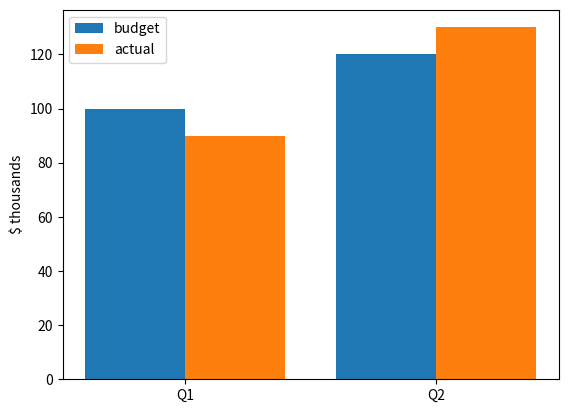

Write the Python code that produced this figure. (Note: this script raises an exception after producing the figure.)
from dataclasses import dataclass

rows = 20
seats_per_row = 15
total_seats = rows * seats_per_row
print(total_seats)  # 300


from dataclasses import dataclass

@dataclass
class Car:
    mpg: float
    tank_gallons: float

    def range_miles(self) -> float:
        return self.mpg * self.tank_gallons

c = Car(mpg=30.0, tank_gallons=12.0)
print(c.range_miles())  # 360.0


server_config = {
    "host": "localhost",
    "port": 8080,
    "workers": 4,
    "timeout_seconds": 30,
}
print(server_config["workers"])  # 4


import matplotlib.pyplot as plt

quarters = ["Q1", "Q2"]
budget = [100, 120]
actual = [90, 130]
x = range(len(quarters))

plt.bar([i - 0.2 for i in x], budget, width=0.4, label="budget")
plt.bar([i + 0.2 for i in x], actual, width=0.4, label="actual")
plt.xticks(list(x), quarters)
plt.ylabel("$ thousands")
plt.legend()
plt.savefig("budget_vs_actual.png")
print("Saved grouped bar chart to budget_vs_actual.png")  # Saved grouped bar chart to budget_vs_actual.png


@dataclass
class ModelConfig:
    vocab_size: int
    d_model: int
    n_layers: int
    n_heads: int
    d_ff: int

    def embedding_params(self) -> int:
        return self.vocab_size * self.d_model

    def attention_params_per_layer(self) -> int:
        # TODO: 4 projection matrices, each d_model x d_model.
        raise NotImplementedError

    def feed_forward_params_per_layer(self) -> int:
        # TODO: two linear layers, d_model->d_ff and d_ff->d_model.
        raise NotImplementedError

    def layernorm_params_per_layer(self) -> int:
        # TODO: 2 layer norms per block, 2 * d_model parameters each.
        raise NotImplementedError

    def output_head_params(self) -> int:
        # TODO: d_model -> vocab_size, untied from the input embedding.
        raise NotImplementedError

    def count_parameters(self) -> dict[str, int]:
        per_layer = (
            self.attention_params_per_layer()
            + self.feed_forward_params_per_layer()
            + self.layernorm_params_per_layer()
        )
        breakdown = {
            "embedding": self.embedding_params(),
            "attention": self.attention_params_per_layer() * self.n_layers,
            "feed_forward": self.feed_forward_params_per_layer() * self.n_layers,
            "layernorm": self.layernorm_params_per_layer() * self.n_layers,
            "output_head": self.output_head_params(),
        }
        breakdown["total"] = sum(v for k, v in breakdown.items() if k != "total")
        return breakdown


tiny = ModelConfig(vocab_size=1000, d_model=64, n_layers=2, n_heads=4, d_ff=256)
assert tiny.attention_params_per_layer() == 4 * 64 * 64
assert tiny.feed_forward_params_per_layer() == 64 * 256 * 2
assert tiny.layernorm_params_per_layer() == 2 * 2 * 64
assert tiny.output_head_params() == 64 * 1000

print("All checks passed.")
print(tiny.count_parameters())

@dataclass
class ModelConfig:
    vocab_size: int
    d_model: int
    n_layers: int
    n_heads: int
    d_ff: int

    def embedding_params(self) -> int:
        return self.vocab_size * self.d_model

    def attention_params_per_layer(self) -> int:
        return 4 * self.d_model * self.d_model

    def feed_forward_params_per_layer(self) -> int:
        return self.d_model * self.d_ff + self.d_ff * self.d_model

    def layernorm_params_per_layer(self) -> int:
        return 2 * 2 * self.d_model

    def output_head_params(self) -> int:
        return self.d_model * self.vocab_size

    def count_parameters(self) -> dict[str, int]:
        per_layer = (
            self.attention_params_per_layer()
            + self.feed_forward_params_per_layer()
            + self.layernorm_params_per_layer()
        )
        breakdown = {
            "embedding": self.embedding_params(),
            "attention": self.attention_params_per_layer() * self.n_layers,
            "feed_forward": self.feed_forward_params_per_layer() * self.n_layers,
            "layernorm": self.layernorm_params_per_layer() * self.n_layers,
            "output_head": self.output_head_params(),
        }
        breakdown["total"] = sum(v for k, v in breakdown.items() if k != "total")
        return breakdown


print(ModelConfig(vocab_size=1000, d_model=64, n_layers=2, n_heads=4, d_ff=256).count_parameters())

import matplotlib.pyplot as plt

%matplotlib inline

# Real, published GPT-2 configs (Radford et al., 2019) and their real total parameter counts.
REAL_CONFIGS = {
    "GPT-2 small": (ModelConfig(vocab_size=50257, d_model=768, n_layers=12, n_heads=12, d_ff=3072), 124_439_808),
    "GPT-2 medium": (ModelConfig(vocab_size=50257, d_model=1024, n_layers=24, n_heads=16, d_ff=4096), 354_823_168),
}

names, computed, published = [], [], []
for name, (config, real_total) in REAL_CONFIGS.items():
    breakdown = config.count_parameters()
    # GPT-2 ties the output head to the embedding table, so the real model doesn't
    # pay for both - subtract the tied duplicate to compare apples to apples.
    tied_total = breakdown["total"] - breakdown["output_head"]
    names.append(name)
    computed.append(tied_total)
    published.append(real_total)
    print(f"{name}: computed(tied)={tied_total:,}  published={real_total:,}  "
          f"diff={abs(tied_total - real_total):,}")
    print(f"  breakdown: {breakdown}")

x = range(len(names))
plt.figure(figsize=(7, 5))
plt.bar([i - 0.2 for i in x], computed, width=0.4, label="computed (tied)")
plt.bar([i + 0.2 for i in x], published, width=0.4, label="published")
plt.xticks(list(x), names)
plt.ylabel("parameters")
plt.title("Computed vs. published parameter counts")
plt.legend()
plt.tight_layout()
plt.show()
